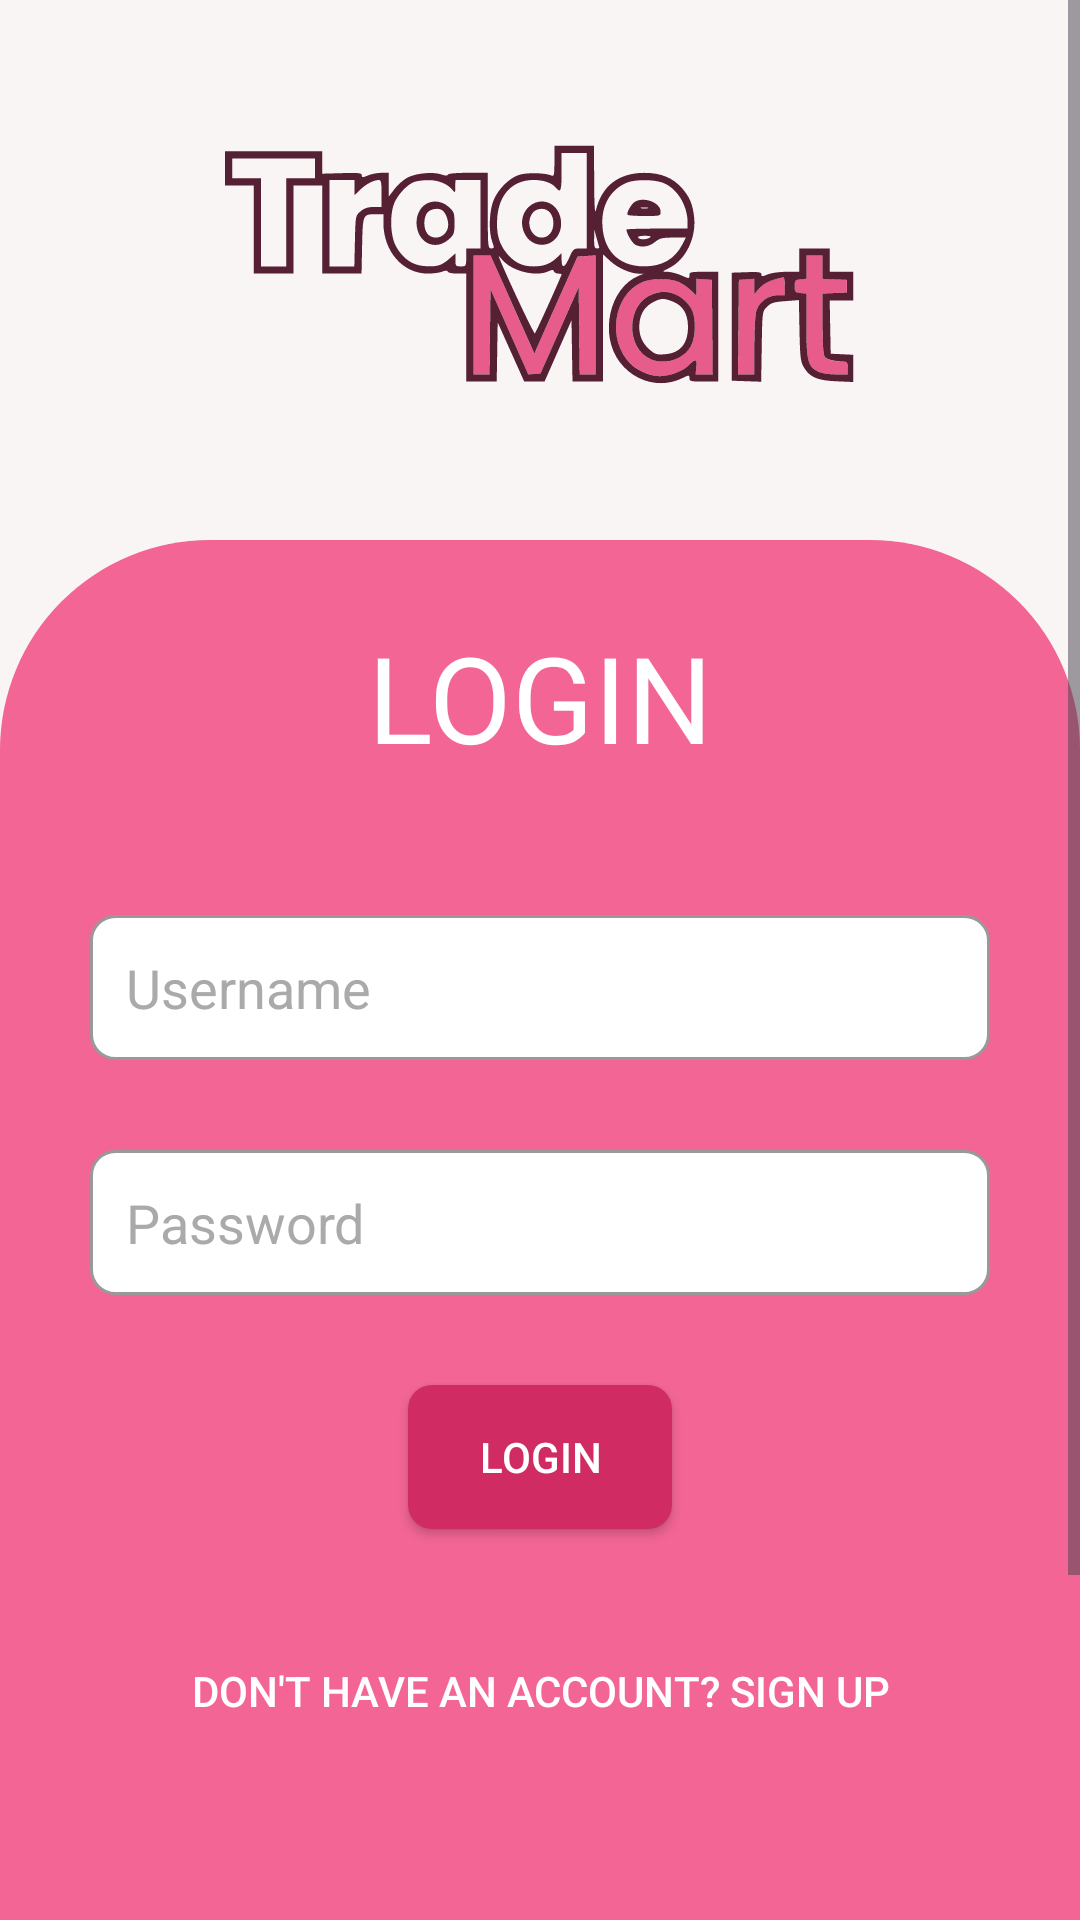

Here is an Android app screen rendered from its layout file. Give the layout XML and the strings, colors and styles it references.
<!-- AndroidManifest.xml: application theme Theme.MyApplication -->
<!-- res/layout/activity_login.xml -->
<?xml version="1.0" encoding="utf-8"?>
<androidx.constraintlayout.widget.ConstraintLayout
    xmlns:android="http://schemas.android.com/apk/res/android"
    xmlns:app="http://schemas.android.com/apk/res-auto"
    xmlns:tools="http://schemas.android.com/tools"
    android:id="@+id/activity_login"
    android:layout_width="match_parent"
    android:layout_height="match_parent"
    android:background="@color/background_white"
    tools:context=".LoginPageActivity">

    <LinearLayout
        android:id="@+id/login_logoContainer"
        android:layout_width="match_parent"
        android:layout_height="180dp"
        android:gravity="center"
        android:orientation="vertical"
        app:layout_constraintEnd_toEndOf="parent"
        app:layout_constraintStart_toStartOf="parent"
        app:layout_constraintTop_toTopOf="parent">

        <ImageView
            android:id="@+id/imageView"
            android:layout_width="match_parent"
            android:layout_height="wrap_content"
            android:layout_marginLeft="30dp"
            android:layout_marginRight="30dp"
            android:background="@drawable/transparent_bg"
            android:scaleType="centerCrop"
            app:srcCompat="@drawable/trademart_logo" />

    </LinearLayout>

    <ScrollView
        android:layout_width="match_parent"
        android:layout_height="match_parent"
        android:orientation="vertical"
        app:layout_constraintTop_toTopOf="parent"
        app:layout_constraintStart_toStartOf="parent"
        app:layout_constraintBottom_toBottomOf="parent">

        <androidx.constraintlayout.widget.ConstraintLayout
            android:layout_width="match_parent"
            android:layout_height="0dp"
            android:layout_gravity="top"
            app:layout_constraintTop_toTopOf="parent"
            app:layout_constraintStart_toStartOf="parent"
            app:layout_constraintBottom_toBottomOf="parent">

            <LinearLayout
                android:id="@+id/signup_scroll_panel"
                android:layout_width="match_parent"
                android:layout_height="match_parent"
                android:orientation="vertical"
                android:layout_gravity="bottom"
                app:layout_constraintTop_toTopOf="parent"
                app:layout_constraintStart_toStartOf="parent"
                app:layout_constraintBottom_toBottomOf="parent">

                <LinearLayout
                    android:id="@+id/signup_padding_frame"
                    android:layout_width="match_parent"
                    android:layout_height="match_parent"
                    android:layout_gravity="top"
                    android:minHeight="180dp"
                    android:orientation="vertical"
                    app:layout_constraintTop_toTopOf="parent" />

                <LinearLayout
                    android:id="@+id/bgContainer"
                    android:layout_width="match_parent"
                    android:layout_height="match_parent"
                    android:layout_gravity="bottom"
                    android:minHeight="600dp"
                    android:background="@drawable/rectangle_top_rounded"
                    android:orientation="vertical"
                    app:layout_constraintTop_toTopOf="@+id/signup_padding_frame"
                    app:layout_constraintBottom_toBottomOf="parent">

                    <LinearLayout
                        android:id="@+id/loginContainer"
                        android:layout_width="match_parent"
                        android:layout_height="wrap_content"
                        android:orientation="vertical"
                        android:layout_marginTop="15dp">

                        <TextView
                            android:id="@+id/login"
                            android:layout_width="200dp"
                            android:layout_height="75dp"
                            android:layout_gravity="center"
                            android:fontFamily="@font/anuphan_bold"
                            android:gravity="center"
                            android:text="LOGIN"
                            android:textColor="@color/white"
                            android:textSize="40sp" />

                    </LinearLayout>

                    <LinearLayout
                        android:id="@+id/formContainer"
                        android:layout_width="match_parent"
                        android:layout_height="wrap_content"
                        android:layout_gravity="center"
                        android:layout_marginTop="5dp"
                        android:orientation="vertical">

                        <EditText
                            android:id="@+id/enteredName"
                            android:layout_width="match_parent"
                            android:layout_height="wrap_content"
                            android:layout_gravity="center"
                            android:layout_marginLeft="30dp"
                            android:layout_marginTop="30dp"
                            android:layout_marginRight="30dp"
                            android:background="@drawable/rounded_white_inputfield"
                            android:hint="Username"
                            android:inputType="text"
                            android:maxLines="1"
                            android:textColor="@android:color/black"
                            android:textColorHint="@android:color/darker_gray" />

                        <EditText
                            android:id="@+id/enteredPassword"
                            android:layout_width="match_parent"
                            android:layout_height="wrap_content"
                            android:layout_gravity="center"
                            android:layout_marginLeft="30dp"
                            android:layout_marginTop="30dp"
                            android:layout_marginRight="30dp"
                            android:background="@drawable/rounded_white_inputfield"
                            android:hint="Password"
                            android:inputType="textPassword"
                            android:maxLines="1"
                            android:textColor="@android:color/black"
                            android:textColorHint="@android:color/darker_gray" />

                        <Button
                            android:id="@+id/loginButton"
                            android:layout_width="wrap_content"
                            android:layout_height="wrap_content"
                            android:layout_gravity="center"
                            android:layout_margin="30dp"
                            android:textColor="@color/white"
                            android:background="@drawable/button_bg"
                            android:text="LOGIN"
                            app:backgroundTint="@null"
                            app:layout_constraintBottom_toBottomOf="parent"
                            app:layout_constraintEnd_toEndOf="parent"
                            app:layout_constraintStart_toStartOf="parent"
                            app:layout_constraintVertical_bias="0.75" />

                    </LinearLayout>

                    <Button
                        android:id="@+id/goToSignUp"
                        android:layout_width="wrap_content"
                        android:layout_height="wrap_content"
                        android:layout_gravity="center"
                        android:background="#00FFFFFF"
                        android:text="Don't have an account? Sign Up"
                        android:textColor="@color/white"
                        app:layout_constraintBottom_toBottomOf="parent"
                        app:layout_constraintEnd_toEndOf="parent"
                        app:layout_constraintStart_toStartOf="parent" />

                </LinearLayout>

            </LinearLayout>

        </androidx.constraintlayout.widget.ConstraintLayout>

    </ScrollView>

</androidx.constraintlayout.widget.ConstraintLayout>
<!-- resources referenced by this layout -->
<resources>
  <color name="background_white">#FAF5F5</color>
  <color name="white">#FFFFFFFF</color>
  <!-- drawable button_bg (drawable) -->
  <?xml version="1.0" encoding="utf-8"?>
  <shape xmlns:android="http://schemas.android.com/apk/res/android"
      android:shape="rectangle">
      <solid android:color="@color/dark_pink" />
  
      <stroke
          android:width="0dp"
          android:color="@color/black" />
  
      <corners android:radius="8dp" />
      <padding
          android:left="10dp"
          android:top="10dp"
          android:right="10dp"
          android:bottom="10dp" />
  </shape>
  <!-- drawable rectangle_top_rounded (drawable) -->
  <?xml version="1.0" encoding="utf-8"?>
  <shape xmlns:android="http://schemas.android.com/apk/res/android"
      android:shape="rectangle">
  
      <solid android:color="@color/pink" />
  
      <corners
          android:bottomLeftRadius="0dp"
          android:bottomRightRadius="0dp"
          android:topLeftRadius="70dp"
          android:topRightRadius="70dp" />
  
  </shape>
  <!-- drawable rounded_white_inputfield (drawable) -->
  <?xml version="1.0" encoding="utf-8"?>
  <shape xmlns:android="http://schemas.android.com/apk/res/android"
      android:shape="rectangle">
      <solid android:color="@android:color/white" />
  
      <stroke
          android:width="1dp"
          android:color="#999A98" />
  
      <corners android:radius="8dp" />
  
      <padding
          android:left="12dp"
          android:top="12dp"
          android:right="12dp"
          android:bottom="12dp" />
  
  </shape>
  <!-- drawable trademart_logo: vector/xml drawable (drawable, 9877 chars, omitted) -->
  <style name="Theme.MyApplication" parent="Base.Theme.MyApplication" />
  <color name="dark_pink">#D02B62</color>
  <color name="black">#FF000000</color>
  <color name="pink">#F26594</color>
  <style name="Base.Theme.MyApplication" parent="Theme.Material3.DayNight.NoActionBar">
          
          
      </style>
</resources>
